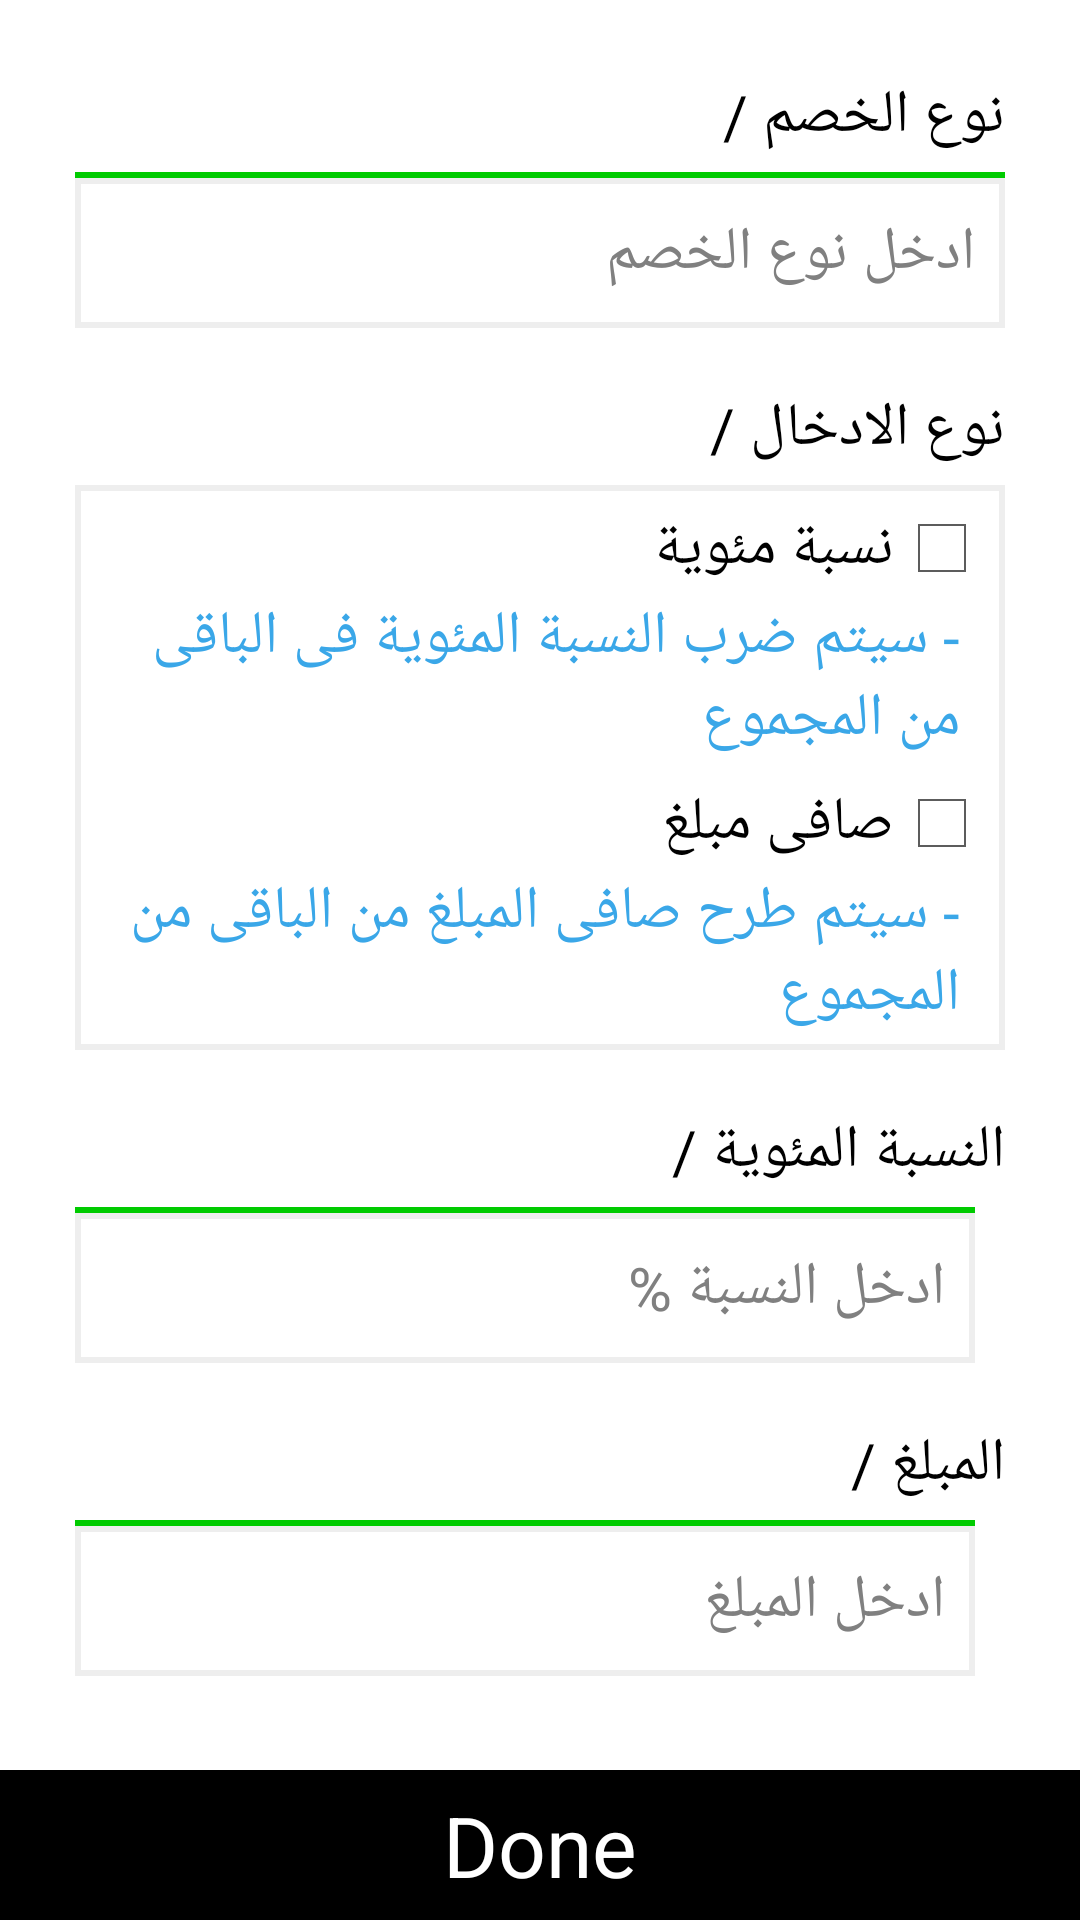

The Android layout XML behind this screen, and the referenced resources:
<!-- AndroidManifest.xml: application theme AppTheme -->
<!-- res/layout/custom_dialog_tab4.xml -->
<?xml version="1.0" encoding="utf-8"?>
<RelativeLayout xmlns:android="http://schemas.android.com/apk/res/android"
    android:id="@+id/RelativeLayout1"
    android:layout_width="match_parent"
    android:layout_height="match_parent">
    <ScrollView
        android:id="@+id/ScrollView1"
        android:layout_width="match_parent"
        android:layout_height="wrap_content"
        android:layout_marginBottom="50dp">
        <RelativeLayout
            android:id="@+id/Container"
            android:layout_width="match_parent"
            android:layout_height="wrap_content"
            android:layout_marginRight="15dp"
            android:layout_marginLeft="15dp"
            android:layout_marginTop="15dp"
            android:paddingBottom="20dp"
            android:layout_centerHorizontal="true"
            android:background="@drawable/bg_container">
            <TextView
                android:id="@+id/discount_type_txt"
                android:layout_width="wrap_content"
                android:layout_height="wrap_content"
                android:layout_below="@+id/ItemNumberBox"
                android:textColor="#000"
                android:textSize="20sp"
                android:layout_marginRight="10dp"
                android:layout_marginTop="10dp"
                android:layout_alignParentRight="true"
                android:text="@string/discount_type"/>
            <LinearLayout
                android:id="@+id/discount_type_wall"
                android:layout_width="match_parent"
                android:layout_height="2dp"
                android:layout_marginTop="5dp"
                android:layout_marginRight="10dp"
                android:layout_marginLeft="10dp"
                android:background="#00cb00"
                android:layout_below="@+id/discount_type_txt"
                android:orientation="horizontal"/>
            <EditText
                android:id="@+id/discount_type_edit"
                android:layout_width="match_parent"
                android:layout_height="50dp"
                android:background="@drawable/edit_text_bg"
                android:layout_marginRight="10dp"
                android:layout_marginLeft="10dp"
                android:paddingRight="10dp"
                android:paddingLeft="10dp"
                android:textSize="20dp"
                android:hint="ادخل نوع الخصم"
                android:gravity="right|center"
                android:layout_below="@+id/discount_type_wall"
                android:inputType="text"/>
            <TextView
                android:id="@+id/cost_type_title"
                android:layout_width="wrap_content"
                android:layout_height="wrap_content"
                android:textColor="#000"
                android:textSize="20sp"
                android:layout_marginRight="10dp"
                android:layout_marginTop="20dp"
                android:layout_alignParentRight="true"
                android:layout_centerVertical="true"
                android:layout_below="@+id/discount_type_edit"
                android:text="@string/coast_type"/>
            <RelativeLayout
                android:id="@+id/cost_type_box"
                android:layout_width="match_parent"
                android:layout_height="wrap_content"
                android:layout_below="@+id/cost_type_title"
                android:layout_marginTop="5dp"
                android:layout_marginRight="10dp"
                android:layout_marginLeft="10dp"
                android:splitMotionEvents="false"
                android:padding="5dp"
                android:background="@drawable/edit_text_bg">
                <CheckBox
                    android:id="@+id/percentage_checkbox"
                    android:layout_width="wrap_content"
                    android:layout_height="wrap_content"
                    android:text="@string/percentage"
                    android:layout_alignParentRight="true"
                    android:onClick="checkboxOnClick"
                    android:button="@null"
                    android:drawableRight="?android:attr/listChoiceIndicatorMultiple"
                    android:textColor="#000"
                    android:textSize="20sp"/>
                <TextView
                    android:id="@+id/percentage_note"
                    android:layout_width="wrap_content"
                    android:layout_height="wrap_content"
                    android:textColor="#3aa7e8"
                    android:textSize="20sp"
                    android:layout_marginRight="10dp"
                    android:layout_alignParentRight="true"
                    android:layout_centerVertical="true"
                    android:layout_below="@+id/percentage_checkbox"
                    android:text="@string/percentage_note"/>
                <CheckBox
                    android:id="@+id/net_coast_checkbox"
                    android:layout_width="wrap_content"
                    android:layout_height="wrap_content"
                    android:text="@string/net_coast"
                    android:layout_marginTop="5dp"
                    android:layout_below="@+id/percentage_note"
                    android:layout_alignParentRight="true"
                    android:onClick="checkboxOnClick"
                    android:button="@null"
                    android:drawableRight="?android:attr/listChoiceIndicatorMultiple"
                    android:textColor="#000"
                    android:textSize="20sp"/>
                <TextView
                    android:id="@+id/net_coast_note"
                    android:layout_width="wrap_content"
                    android:layout_height="wrap_content"
                    android:textColor="#3aa7e8"
                    android:textSize="20sp"
                    android:layout_marginRight="10dp"
                    android:layout_alignParentRight="true"
                    android:layout_centerVertical="true"
                    android:layout_below="@+id/net_coast_checkbox"
                    android:text="@string/net_coast_note"/>
            </RelativeLayout>
            <RelativeLayout
                android:id="@+id/percentage_box"
                android:layout_width="match_parent"
                android:layout_height="wrap_content"
                android:layout_below="@+id/cost_type_box"
                android:layout_marginRight="10dp"
                android:layout_marginTop="20dp">
                <TextView
                    android:id="@+id/percentage_title"
                    android:layout_width="wrap_content"
                    android:layout_height="wrap_content"
                    android:textColor="#000"
                    android:textSize="20sp"
                    android:layout_alignParentRight="true"
                    android:text="@string/percentage_title"/>
                <LinearLayout
                    android:id="@+id/percentage_wall"
                    android:layout_width="match_parent"
                    android:layout_height="2dp"
                    android:layout_marginTop="5dp"
                    android:layout_marginRight="10dp"
                    android:layout_marginLeft="10dp"
                    android:background="#00cb00"
                    android:layout_below="@+id/percentage_title"
                    android:layout_alignParentRight="true"
                    android:orientation="horizontal"/>
                <RelativeLayout
                    android:id="@+id/percentage_innerbox"
                    android:layout_width="match_parent"
                    android:layout_height="wrap_content"
                    android:layout_below="@+id/percentage_wall">
                    <EditText
                        android:id="@+id/percentage_edit"
                        android:layout_width="match_parent"
                        android:layout_height="50dp"
                        android:background="@drawable/edit_text_bg"
                        android:layout_marginRight="10dp"
                        android:layout_marginLeft="10dp"
                        android:paddingRight="10dp"
                        android:paddingLeft="10dp"
                        android:layout_alignParentRight="true"
                        android:textSize="20sp"
                        android:hint="ادخل النسبة %"
                        android:gravity="right|center"
                        android:inputType="numberDecimal"/>
                </RelativeLayout>
            </RelativeLayout>
            <RelativeLayout
                android:id="@+id/net_coast_box"
                android:layout_width="match_parent"
                android:layout_height="wrap_content"
                android:layout_below="@+id/percentage_box"
                android:layout_marginRight="10dp"
                android:layout_marginTop="20dp">
                <TextView
                    android:id="@+id/net_coast_title"
                    android:layout_width="wrap_content"
                    android:layout_height="wrap_content"
                    android:textColor="#000"
                    android:textSize="20sp"
                    android:layout_alignParentRight="true"
                    android:text="@string/net_coast_title"/>
                <LinearLayout
                    android:id="@+id/net_coast_wall"
                    android:layout_width="match_parent"
                    android:layout_height="2dp"
                    android:layout_marginTop="5dp"
                    android:layout_marginRight="10dp"
                    android:layout_marginLeft="10dp"
                    android:background="#00cb00"
                    android:layout_below="@+id/net_coast_title"
                    android:orientation="horizontal"/>
                <EditText
                    android:id="@+id/net_coast_edit"
                    android:layout_width="match_parent"
                    android:layout_height="50dp"
                    android:background="@drawable/edit_text_bg"
                    android:layout_marginRight="10dp"
                    android:layout_marginLeft="10dp"
                    android:paddingRight="10dp"
                    android:paddingLeft="10dp"
                    android:textSize="20dp"
                    android:hint="ادخل المبلغ"
                    android:gravity="right|center"
                    android:layout_below="@+id/net_coast_wall"
                    android:inputType="numberDecimal"/>
            </RelativeLayout>
        </RelativeLayout>
    </ScrollView>
    <Button
        android:id="@+id/Done"
        android:layout_width="match_parent"
        android:textColor="#ffffff"
        android:textSize="28sp"
        android:background="#000000"
        android:layout_centerHorizontal="true"
        android:layout_alignParentBottom="true"
        android:layout_height="50dp"
        android:text="@string/done" />
</RelativeLayout>
<!-- resources referenced by this layout -->
<resources>
  <!-- drawable edit_text_bg (drawable) -->
  <?xml version="1.0" encoding="utf-8"?>
  <selector xmlns:android="http://schemas.android.com/apk/res/android">
      <item android:state_focused="true">
          <shape android:shape="rectangle" >
              <solid android:color="#ffffff"/>
              <stroke android:width="2dp" android:color="#d0d0d0" />
          </shape>
      </item>
      <item>
          <shape android:shape="rectangle" >
              <solid android:color="#ffffff"/>
              <stroke android:width="2dp" android:color="#eeeeee" />
          </shape>
      </item>
  </selector>
  <string name="coast_type">نوع الادخال /</string>
  <string name="discount_type">نوع الخصم /</string>
  <string name="done">Done</string>
  <string name="net_coast">صافى مبلغ</string>
  <string name="net_coast_note">- سيتم طرح صافى المبلغ من الباقى من المجموع</string>
  <string name="net_coast_title">المبلغ /</string>
  <string name="percentage">نسبة مئوية</string>
  <string name="percentage_note">- سيتم ضرب النسبة المئوية فى الباقى من المجموع</string>
  <string name="percentage_title">النسبة المئوية /</string>
  <style name="AppTheme" parent="android:Theme.Holo.Light.DarkActionBar">
          
      </style>
</resources>
